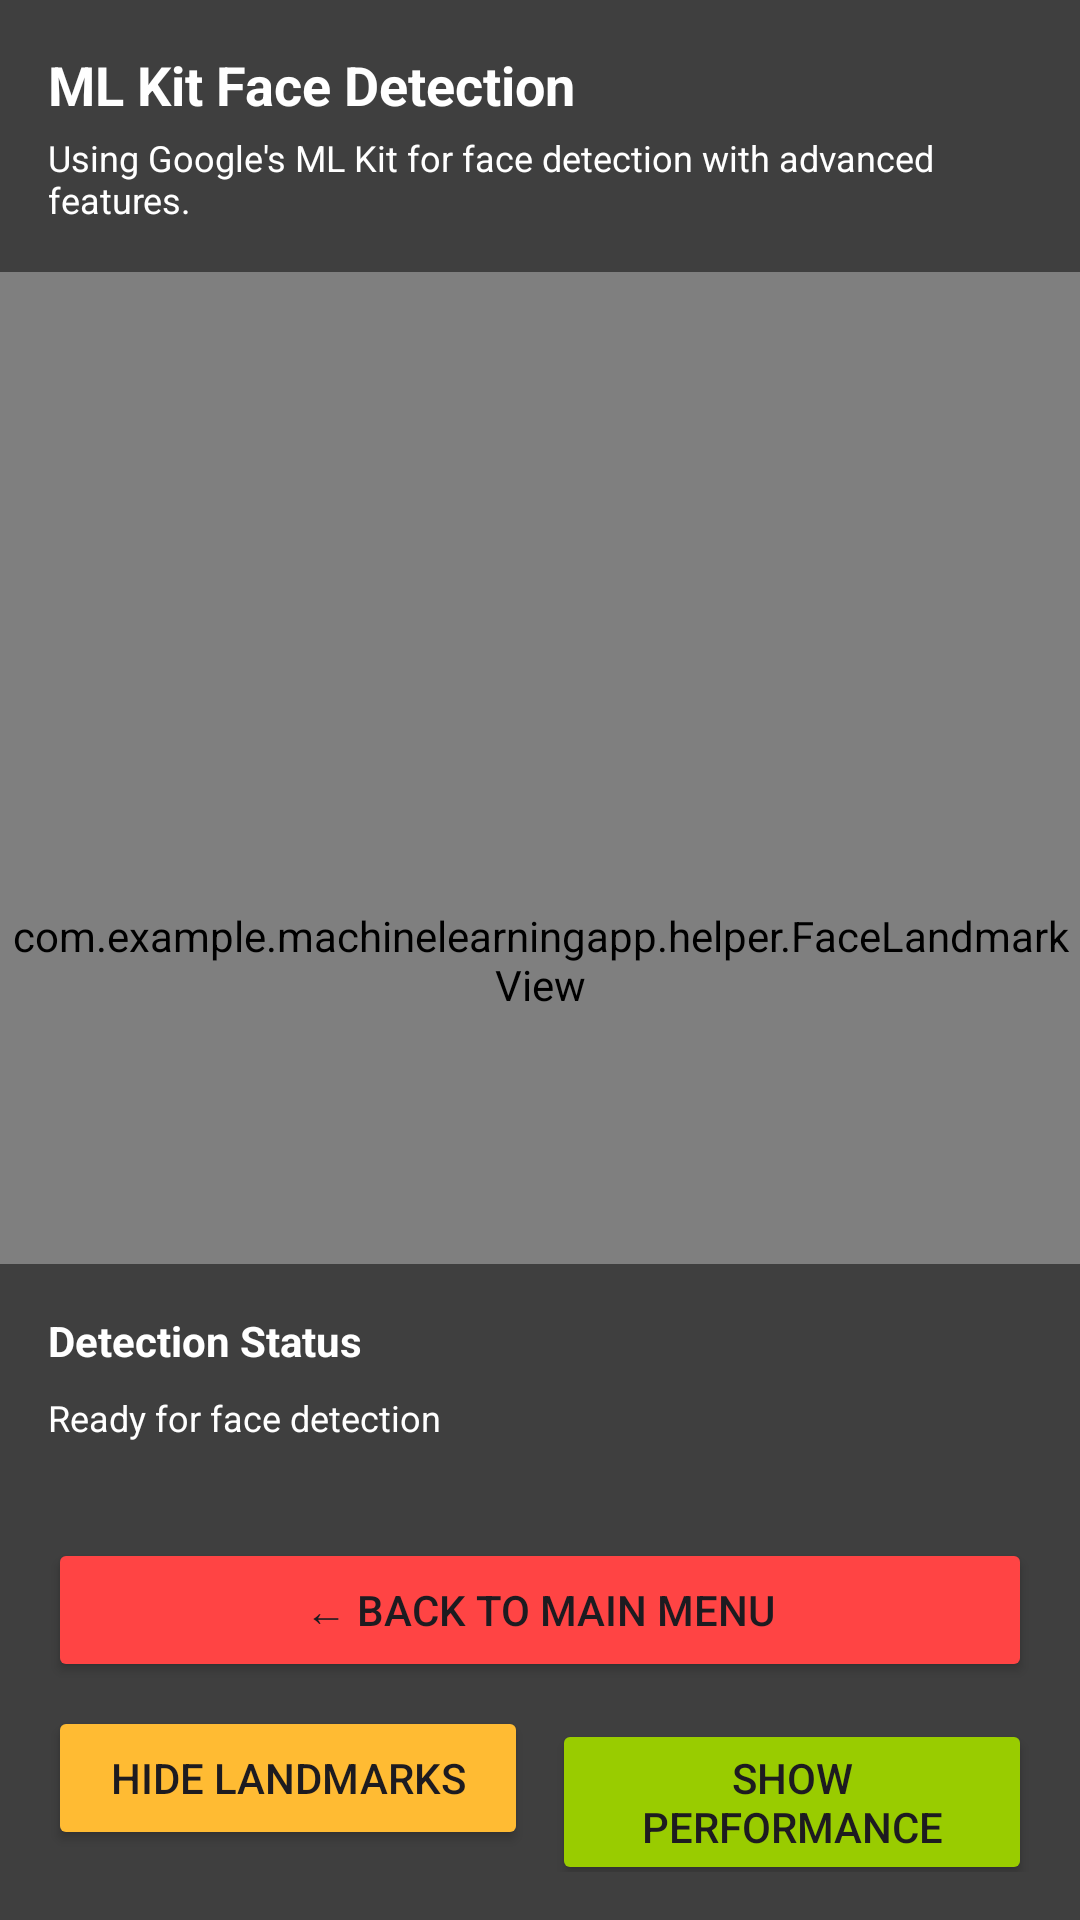

Here is an Android app screen rendered from its layout file. Give the layout XML and the strings, colors and styles it references.
<!-- AndroidManifest.xml: application theme Theme.MachineLearningApp -->
<!-- res/layout/activity_face_detection.xml -->
<?xml version="1.0" encoding="utf-8"?>
<androidx.constraintlayout.widget.ConstraintLayout xmlns:android="http://schemas.android.com/apk/res/android"
    xmlns:app="http://schemas.android.com/apk/res-auto"
    xmlns:tools="http://schemas.android.com/tools"
    android:id="@+id/main"
    android:layout_width="match_parent"
    android:layout_height="match_parent"
    tools:context=".FaceDetectionActivity">

    <androidx.camera.view.PreviewView
        android:id="@+id/viewFinder"
        android:layout_width="match_parent"
        android:layout_height="match_parent" />

    <com.example.machinelearningapp.helper.FaceLandmarkView
        android:id="@+id/faceLandmarkView"
        android:layout_width="match_parent"
        android:layout_height="match_parent" />

    
    <LinearLayout
        android:id="@+id/methodInfoPanel"
        android:layout_width="match_parent"
        android:layout_height="wrap_content"
        android:background="#80000000"
        android:orientation="vertical"
        android:padding="16dp"
        app:layout_constraintTop_toTopOf="parent">

        <TextView
            android:id="@+id/methodTitle"
            android:layout_width="match_parent"
            android:layout_height="wrap_content"
            android:text="ML Kit Face Detection"
            android:textColor="@android:color/white"
            android:textSize="18sp"
            android:textStyle="bold" />

        <TextView
            android:id="@+id/methodInfo"
            android:layout_width="match_parent"
            android:layout_height="wrap_content"
            android:layout_marginTop="4dp"
            android:text="Using Google's ML Kit for face detection with advanced features."
            android:textColor="@android:color/white"
            android:textSize="12sp" />

    </LinearLayout>

    
    <LinearLayout
        android:id="@+id/statusPanel"
        android:layout_width="match_parent"
        android:layout_height="wrap_content"
        android:background="#80000000"
        android:orientation="vertical"
        android:padding="16dp"
        app:layout_constraintBottom_toTopOf="@id/controlsPanel">

        <TextView
            android:id="@+id/statusText"
            android:layout_width="match_parent"
            android:layout_height="wrap_content"
            android:text="Detection Status"
            android:textColor="@android:color/white"
            android:textSize="14sp"
            android:textStyle="bold" />

        <TextView
            android:id="@+id/faceInfoText"
            android:layout_width="match_parent"
            android:layout_height="wrap_content"
            android:layout_marginTop="8dp"
            android:text="Ready for face detection"
            android:textColor="@android:color/white"
            android:textSize="12sp" />

    </LinearLayout>

    
    <LinearLayout
        android:id="@+id/controlsPanel"
        android:layout_width="match_parent"
        android:layout_height="wrap_content"
        android:background="#80000000"
        android:orientation="vertical"
        android:padding="16dp"
        app:layout_constraintBottom_toBottomOf="parent">

        
        <Button
            android:id="@+id/backButton"
            android:layout_width="match_parent"
            android:layout_height="wrap_content"
            android:layout_marginBottom="8dp"
            android:text="← Back to Main Menu"
            android:backgroundTint="@android:color/holo_red_light" />

        
        <LinearLayout
            android:layout_width="match_parent"
            android:layout_height="wrap_content"
            android:orientation="horizontal">

            <Button
                android:id="@+id/landmarksButton"
                android:layout_width="0dp"
                android:layout_height="wrap_content"
                android:layout_weight="1"
                android:layout_marginEnd="4dp"
                android:text="Hide Landmarks"
                android:backgroundTint="@android:color/holo_orange_light" />

            <Button
                android:id="@+id/performanceButton"
                android:layout_width="0dp"
                android:layout_height="wrap_content"
                android:layout_weight="1"
                android:layout_marginStart="4dp"
                android:text="Show Performance"
                android:backgroundTint="@android:color/holo_green_light" />

        </LinearLayout>

    </LinearLayout>

</androidx.constraintlayout.widget.ConstraintLayout>
<!-- resources referenced by this layout -->
<resources>
  <style name="Theme.MachineLearningApp" parent="Base.Theme.MachineLearningApp" />
  <style name="Base.Theme.MachineLearningApp" parent="Theme.Material3.DayNight.NoActionBar">
          
          
      </style>
</resources>
